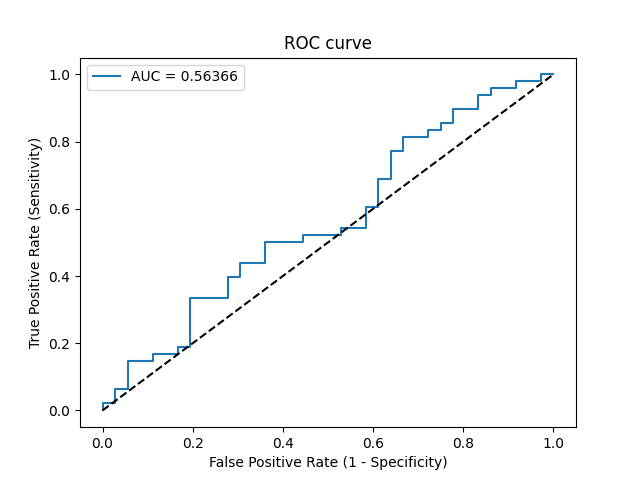

The table this chart was drawn from, first rows:
Threshold, Sensitivity, Specificity, NPV, PPV
inf, 0.0, 1.0, 0.4286, 0
0.7197, 0.02083, 1.0, 0.4337, 1.0
0.7047, 0.02083, 0.9722, 0.4268, 0.5
0.6822, 0.0625, 0.9722, 0.4375, 0.75
0.6662, 0.0625, 0.9444, 0.4304, 0.6
0.6478, 0.1458, 0.9444, 0.4533, 0.7778
0.6435, 0.1458, 0.8889, 0.4384, 0.6364
0.6429, 0.1667, 0.8889, 0.4444, 0.6667
0.621, 0.1667, 0.8333, 0.4286, 0.5714
0.6147, 0.1875, 0.8333, 0.4348, 0.6
0.6136, 0.1875, 0.8056, 0.4265, 0.5625
0.6025, 0.3333, 0.8056, 0.4754, 0.6957
0.6, 0.3333, 0.7222, 0.4483, 0.6154
0.5959, 0.3958, 0.7222, 0.4727, 0.6552
0.5947, 0.3958, 0.6944, 0.463, 0.6333
0.5893, 0.4375, 0.6944, 0.4808, 0.6562
0.5881, 0.4375, 0.6389, 0.46, 0.6176
0.5777, 0.5, 0.6389, 0.4894, 0.6486
0.5729, 0.5, 0.5556, 0.4545, 0.6
0.5706, 0.5208, 0.5556, 0.4651, 0.6098
0.5683, 0.5208, 0.4722, 0.425, 0.5682
0.5663, 0.5417, 0.4722, 0.4359, 0.5778
0.5629, 0.5417, 0.4167, 0.4054, 0.5532
0.5553, 0.6042, 0.4167, 0.4412, 0.58
0.5529, 0.6042, 0.3889, 0.4242, 0.5686
0.546, 0.6875, 0.3889, 0.4828, 0.6
0.545, 0.6875, 0.3611, 0.4643, 0.5893
0.5365, 0.7708, 0.3611, 0.5417, 0.6167
0.5343, 0.7708, 0.3333, 0.5217, 0.6066
0.5311, 0.8125, 0.3333, 0.5714, 0.619
0.5226, 0.8125, 0.2778, 0.5263, 0.6
0.5219, 0.8333, 0.2778, 0.5556, 0.6061
0.5214, 0.8333, 0.25, 0.5294, 0.597
0.5201, 0.8542, 0.25, 0.5625, 0.6029
0.5188, 0.8542, 0.2222, 0.5333, 0.5942
0.5135, 0.8958, 0.2222, 0.6154, 0.6056
0.5121, 0.8958, 0.1667, 0.5455, 0.589
0.5094, 0.9375, 0.1667, 0.6667, 0.6
0.498, 0.9375, 0.1389, 0.625, 0.5921
0.4972, 0.9583, 0.1389, 0.7143, 0.5974
0.4962, 0.9583, 0.08333, 0.6, 0.5823
0.4869, 0.9792, 0.08333, 0.75, 0.5875
0.4853, 0.9792, 0.02778, 0.5, 0.5732
0.4473, 1.0, 0.02778, 1.0, 0.5783
0.4368, 1.0, 0.0, 0, 0.5714
